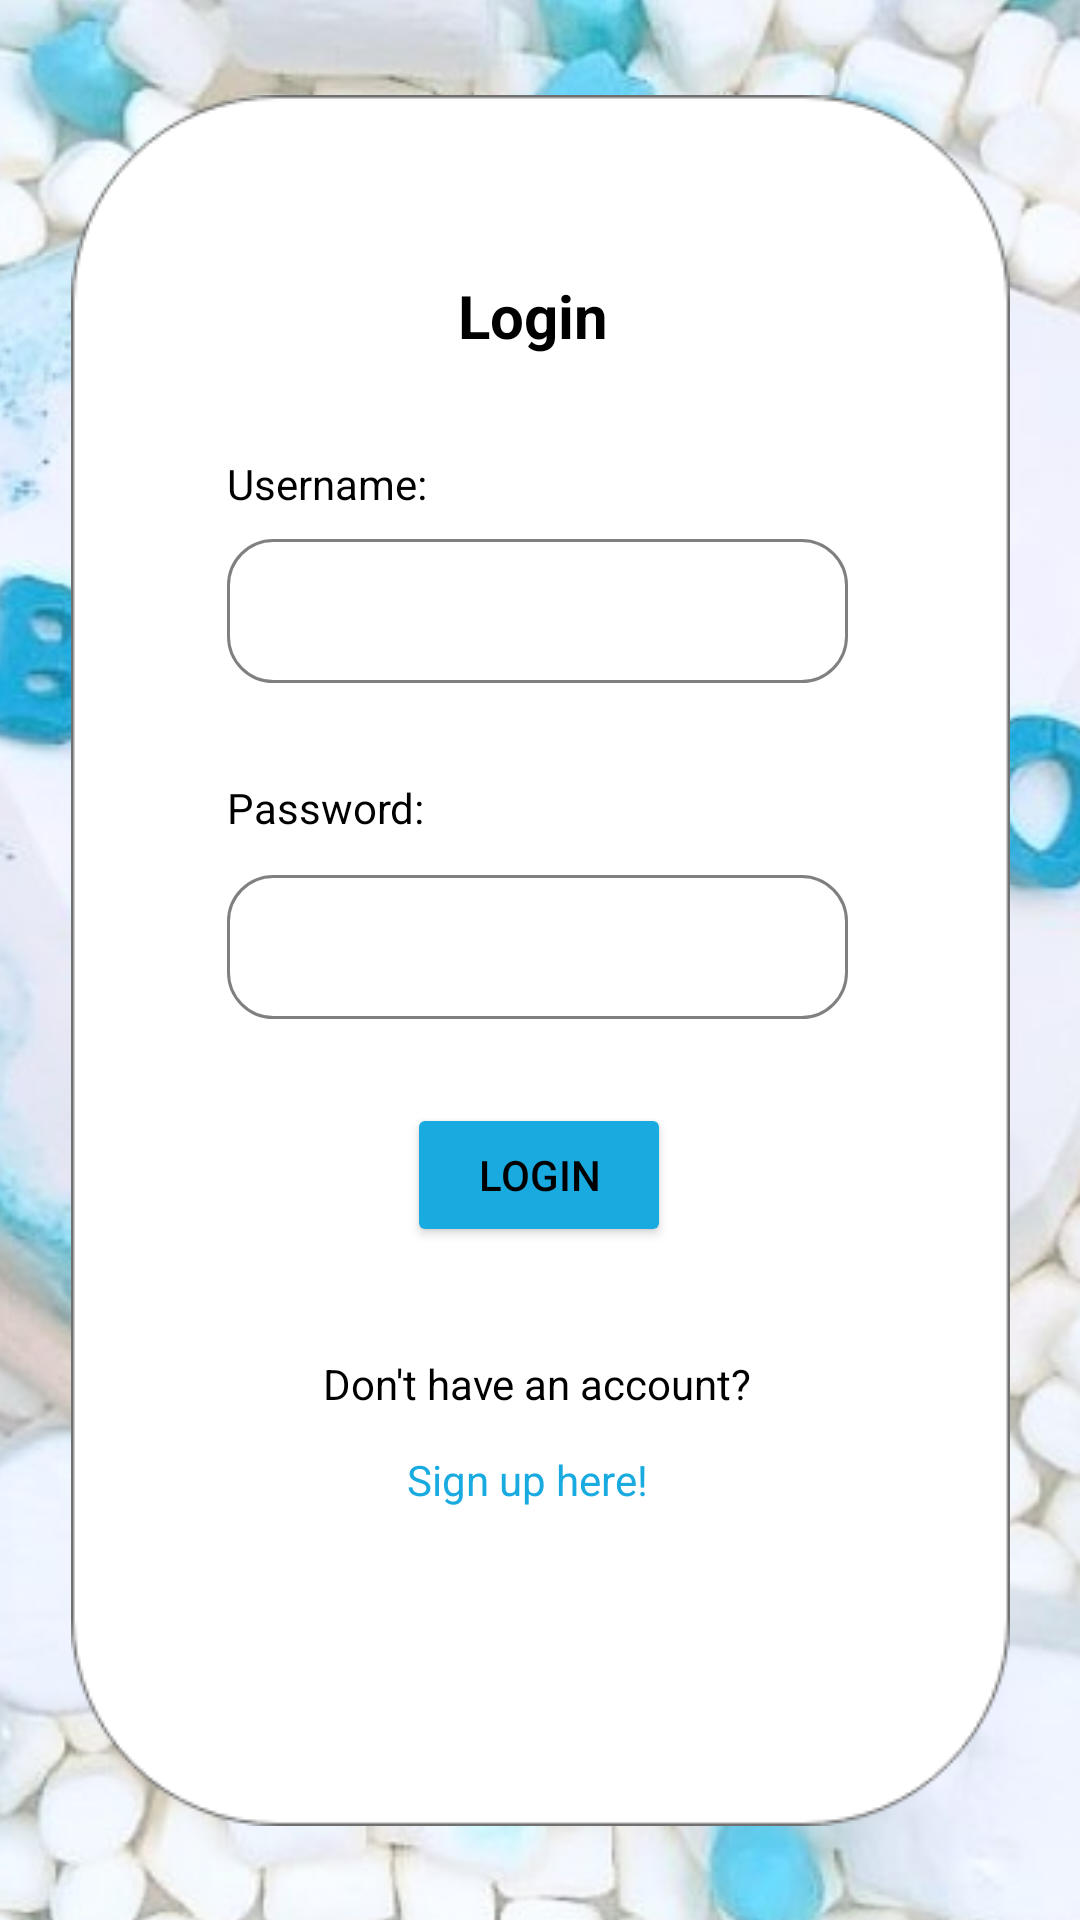

Android layout source for this screen:
<!-- AndroidManifest.xml: application theme Theme.AppCompat.NoActionBar -->
<!-- res/layout/activity_main.xml -->
<?xml version="1.0" encoding="utf-8"?>
<androidx.constraintlayout.widget.ConstraintLayout xmlns:android="http://schemas.android.com/apk/res/android"
    xmlns:app="http://schemas.android.com/apk/res-auto"
    xmlns:tools="http://schemas.android.com/tools"
    android:layout_width="match_parent"
    android:layout_height="match_parent"
    tools:context=".MainActivity">

    <ImageView
        android:id="@+id/welcome"
        android:layout_width="759dp"
        android:layout_height="957dp"
        app:layout_constraintBottom_toBottomOf="parent"
        app:layout_constraintEnd_toEndOf="parent"
        app:layout_constraintStart_toStartOf="parent"
        app:layout_constraintTop_toTopOf="parent"
        app:layout_constraintVertical_bias="0.562"
        app:srcCompat="@drawable/welcome" />

    <ImageView
        android:id="@+id/rounded_rectangle"
        android:layout_width="wrap_content"
        android:layout_height="wrap_content"
        app:layout_constraintBottom_toBottomOf="parent"
        app:layout_constraintEnd_toEndOf="parent"
        app:layout_constraintStart_toStartOf="parent"
        app:layout_constraintTop_toTopOf="parent"
        app:srcCompat="@drawable/rounded_rectangle" />

    <EditText
        android:id="@+id/usernameEditText"
        android:layout_width="207dp"
        android:layout_height="48dp"
        android:layout_marginStart="52dp"
        android:layout_marginTop="60dp"
        android:background="@drawable/rounded_text_box"
        android:ems="10"
        android:inputType="textPersonName"
        android:textColor="@color/black"
        app:layout_constraintStart_toStartOf="@+id/rounded_rectangle"
        app:layout_constraintTop_toBottomOf="@+id/textView3"
        tools:ignore="SpeakableTextPresentCheck" />

    <EditText
        android:id="@+id/passwordEditText"
        android:layout_width="207dp"
        android:layout_height="48dp"
        android:layout_marginStart="52dp"
        android:layout_marginTop="64dp"
        android:background="@drawable/rounded_text_box"
        android:ems="10"
        android:inputType="textPassword"
        android:textColor="@color/black"
        app:layout_constraintStart_toStartOf="@+id/rounded_rectangle"
        app:layout_constraintTop_toBottomOf="@+id/usernameEditText"
        tools:ignore="SpeakableTextPresentCheck" />

    <TextView
        android:id="@+id/textView"
        android:layout_width="wrap_content"
        android:layout_height="wrap_content"
        android:text="Username:"
        android:textColor="@color/black"
        app:layout_constraintBottom_toTopOf="@+id/usernameEditText"
        app:layout_constraintStart_toStartOf="@+id/usernameEditText"
        app:layout_constraintTop_toBottomOf="@+id/textView3"
        app:layout_constraintVertical_bias="0.78" />

    <TextView
        android:id="@+id/textView2"
        android:layout_width="wrap_content"
        android:layout_height="wrap_content"
        android:layout_marginTop="168dp"
        android:text="Password:"
        android:textColor="@color/black"
        app:layout_constraintStart_toStartOf="@+id/passwordEditText"
        app:layout_constraintTop_toTopOf="@+id/textView3" />

    <TextView
        android:id="@+id/textView3"
        android:layout_width="55dp"
        android:layout_height="28dp"
        android:layout_marginTop="60dp"
        android:text="Login"
        android:textColor="@color/black"
        android:textSize="20dp"
        android:textStyle="bold"
        app:layout_constraintEnd_toEndOf="@+id/rounded_rectangle"
        app:layout_constraintStart_toStartOf="@+id/rounded_rectangle"
        app:layout_constraintTop_toTopOf="@+id/rounded_rectangle" />

    <TextView
        android:id="@+id/textView4"
        android:layout_width="wrap_content"
        android:layout_height="wrap_content"
        android:layout_marginStart="84dp"
        android:layout_marginTop="36dp"
        android:text="Don't have an account?"
        android:textColor="@color/black"
        app:layout_constraintStart_toStartOf="@+id/rounded_rectangle"
        app:layout_constraintTop_toBottomOf="@+id/loginButton" />

    <TextView
        android:id="@+id/signUpButton"
        android:layout_width="wrap_content"
        android:layout_height="wrap_content"
        android:layout_marginStart="112dp"
        android:layout_marginTop="32dp"
        android:text="Sign up here!"
        android:textColor="@color/blue_light"
        app:layout_constraintStart_toStartOf="@+id/rounded_rectangle"
        app:layout_constraintTop_toTopOf="@+id/textView4" />

    <Button
        android:id="@+id/loginButton"
        android:layout_width="wrap_content"
        android:layout_height="wrap_content"
        android:layout_marginStart="112dp"
        android:layout_marginTop="28dp"
        android:backgroundTint="@color/blue_light"
        android:text="login"
        android:textColor="@color/black"
        app:layout_constraintStart_toStartOf="@+id/rounded_rectangle"
        app:layout_constraintTop_toBottomOf="@+id/passwordEditText" />
</androidx.constraintlayout.widget.ConstraintLayout>
<!-- resources referenced by this layout -->
<resources>
  <color name="black">#FF000000</color>
  <color name="blue_light">#19ABE0</color>
  <!-- drawable rounded_rectangle: png bitmap (drawable, 9698 bytes) -->
  <!-- drawable rounded_text_box (drawable) -->
  <?xml version="1.0" encoding="utf-8"?>
  <shape xmlns:android="http://schemas.android.com/apk/res/android"
      android:shape="rectangle"
      android:padding="10dp">
  
      <solid android:color="#FFFFFF" />
      <corners
          android:bottomRightRadius="15dp"
          android:bottomLeftRadius="15dp"
          android:topLeftRadius="15dp"
          android:topRightRadius="15dp" />
      <stroke android:width="1dp" android:color="#808080"/>
  </shape>
  <!-- drawable welcome: png bitmap (drawable, 948865 bytes) -->
</resources>
